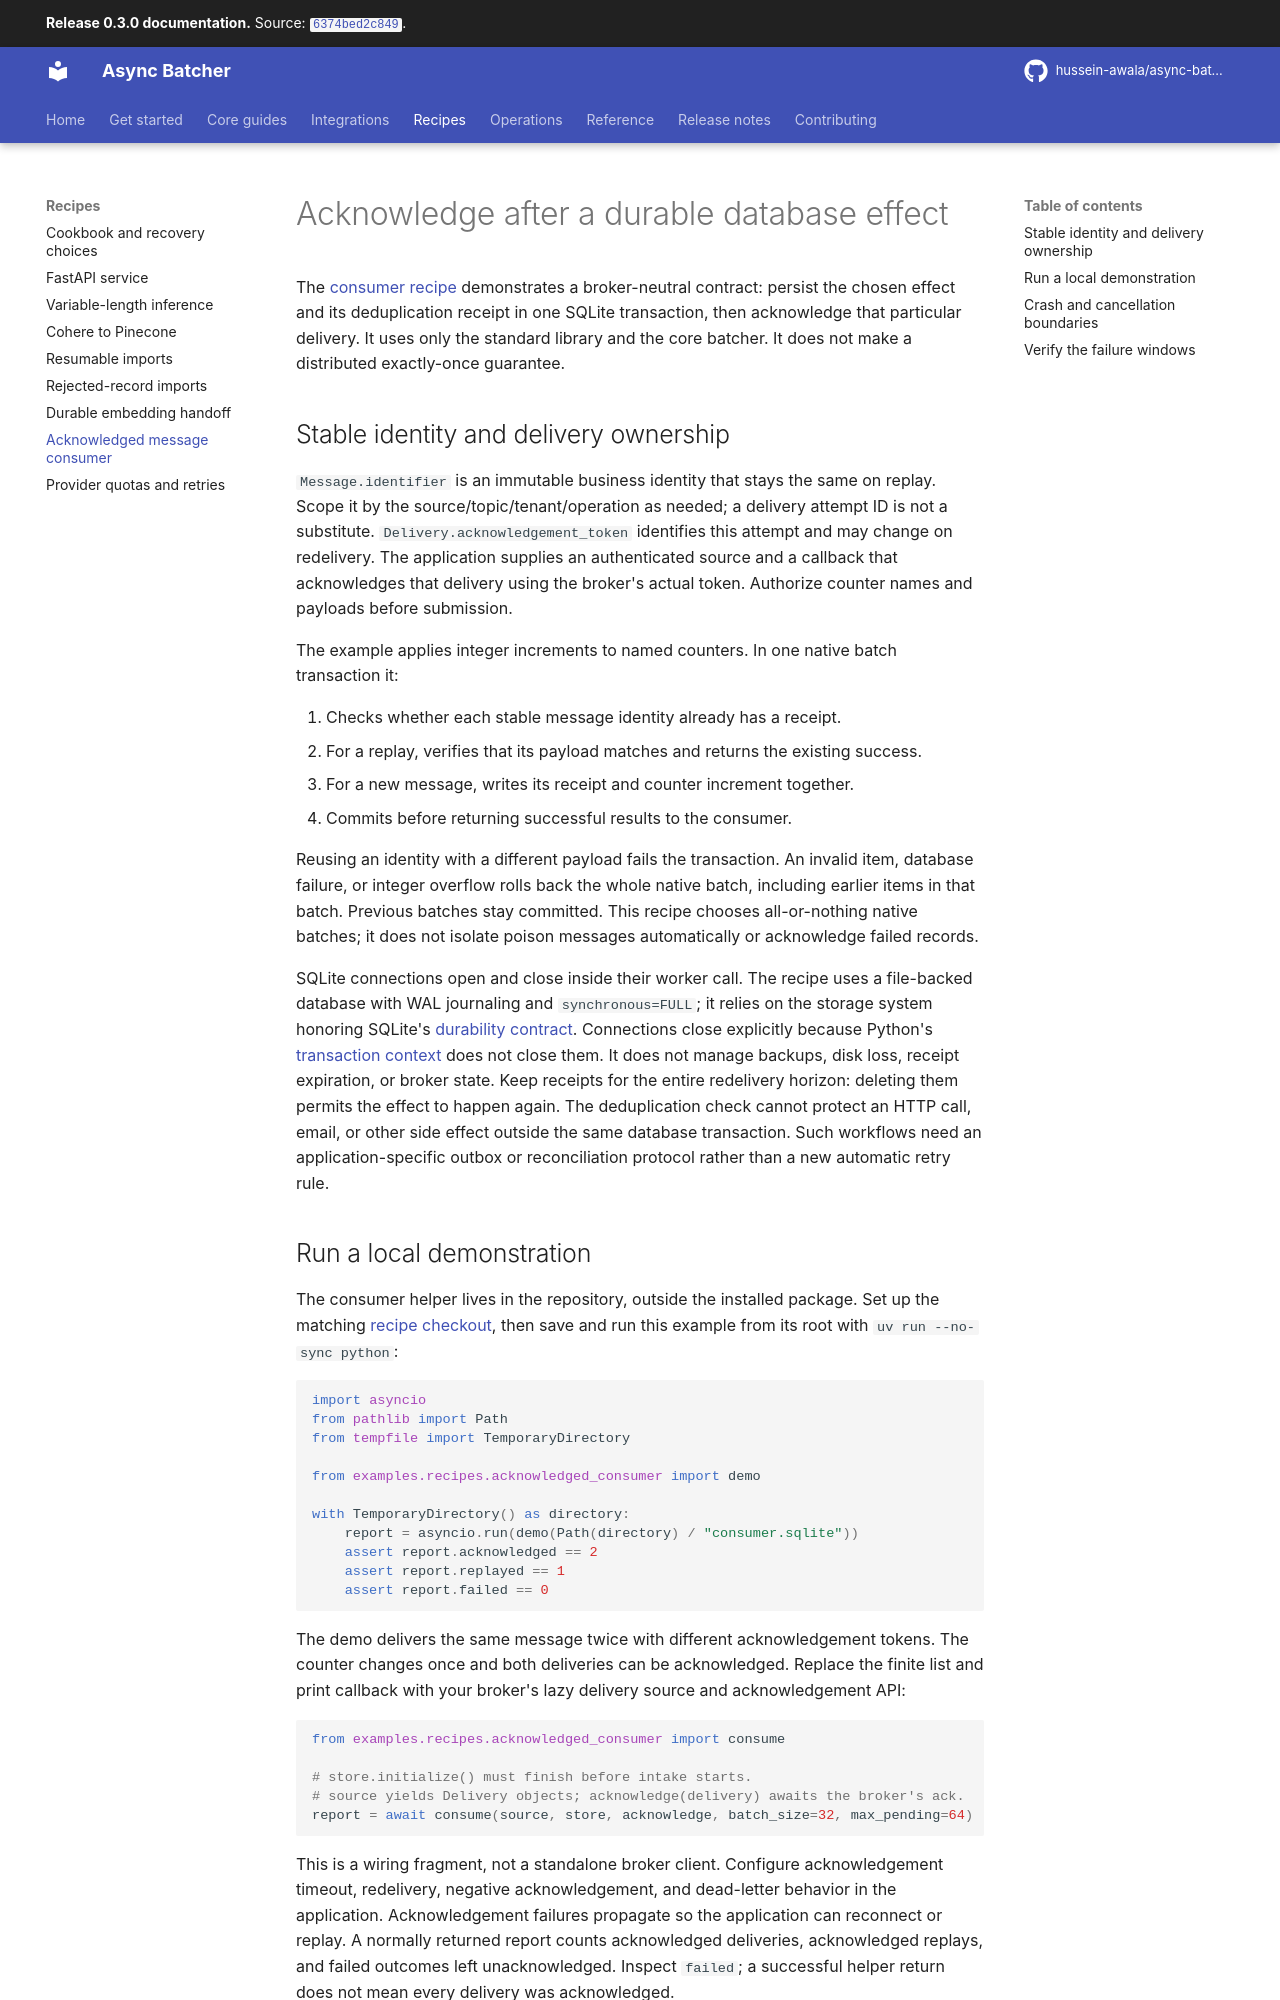

repository: hussein-awala/async-batcher · page: 0.3.0/acknowledged-consumer/index.html · generator: mkdocs

# Acknowledge after a durable database effect

The [consumer recipe](../examples/recipes/acknowledged_consumer.py) demonstrates a broker-neutral
contract: persist the chosen effect and its deduplication receipt in one SQLite transaction,
then acknowledge that particular delivery. It uses only the standard library and the core
batcher. It does not make a distributed exactly-once guarantee.

## Stable identity and delivery ownership

`Message.identifier` is an immutable business identity that stays the same on replay. Scope it
by the source/topic/tenant/operation as needed; a delivery attempt ID is not a substitute.
`Delivery.acknowledgement_token` identifies this attempt and may change on redelivery. The
application supplies an authenticated source and a callback that acknowledges that delivery
using the broker's actual token. Authorize counter names and payloads before submission.

The example applies integer increments to named counters. In one native batch transaction it:

1. Checks whether each stable message identity already has a receipt.
2. For a replay, verifies that its payload matches and returns the existing success.
3. For a new message, writes its receipt and counter increment together.
4. Commits before returning successful results to the consumer.

Reusing an identity with a different payload fails the transaction. An invalid item, database
failure, or integer overflow rolls back the whole native batch, including earlier items in that
batch. Previous batches stay committed. This recipe chooses all-or-nothing native batches;
it does not isolate poison messages automatically or acknowledge failed records.

SQLite connections open and close inside their worker call. The recipe uses a file-backed
database with WAL journaling and `synchronous=FULL`; it relies on the storage system honoring
SQLite's [durability contract](https://www.sqlite.org/pragma.html#pragma_synchronous).
Connections close explicitly because Python's [transaction context](https://docs.python.org/3/library/sqlite3.html#how-to-use-the-connection-context-manager)
does not close them. It does not manage backups, disk loss, receipt expiration, or broker state. Keep
receipts for the entire redelivery horizon: deleting them permits the effect to happen again.
The deduplication check cannot protect an HTTP call, email, or other side effect outside the
same database transaction. Such workflows need an application-specific outbox or reconciliation
protocol rather than a new automatic retry rule.
